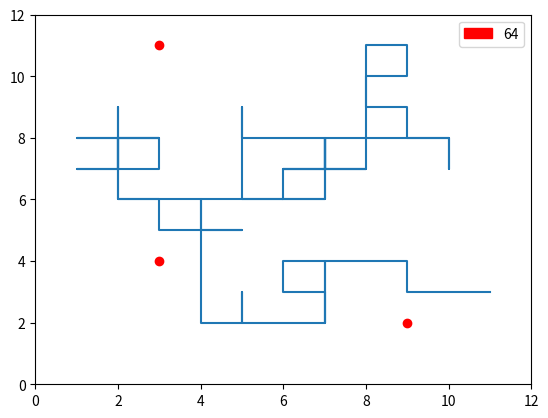

The matplotlib source for this figure:
# -*- coding: utf-8 -*-
"""
Created on Tue Mar 26 18:38:19 2019

@author: EKREMBÜLBÜL
"""

import time
import random
import copy
import numpy.random as choice
import matplotlib.pyplot as plt
import matplotlib.patches as mpatches

class GeneticAlgo:
    
    # gerekli degiskenler
    matrix = []
    individuals = []
    individualsWeight = []
    baitCount = 3
    indResultList = []
    xList = []
    yList = []
    plotPathLists = []
    plotBaitList = []
    matrixSize = 13
    individualCount = 4
    iterationCount = 0
    individualSize = 100
        
    # matrix olusturulur
    def makeMatrix(self, matrixSize = None, baitCount = None):
        
        if baitCount == None:
            baitCount = self.baitCount
        else:
            self.baitCount = baitCount
            
        if matrixSize == None:
            matrixSize = self.matrixSize
        else:
            self.matrixSize = matrixSize
        
        self.matrix = [[0 for j in range(matrixSize)]\
                      for i in range(matrixSize)]
        
        for i in range(matrixSize):
            for j in range(matrixSize):
                if i == 0 or j == 0 or i == matrixSize - 1 or\
                        j == matrixSize -1:
                    self.matrix[i][j] = -1
        
        randList = []
        tmpCount = baitCount
        
        while tmpCount > 0:
            
            i = random.randint(1, matrixSize - 2)
            j = random.randint(1, matrixSize - 2)
            flag = False
            
            for each in randList:
                if each == [i, j]:
                    flag = True
                    
            if flag == False:
                randList.append([i, j])
                tmpCount -= 1
                
        for each in randList:
            self.matrix[each[0]][each[1]] = 5
            
        self.plotBaitList = randList
        
        tmpList = copy.deepcopy(self.plotBaitList)
        self.plotBaitList = []
        xList = []
        yList = []
        
        for k in tmpList:
            xList.append(k[0])
            yList.append(k[1])
        
        self.plotBaitList = [xList, yList]
            
    # ilk bireyler olusturulur
    def makeIndividuals(self, individualSize = None, individualCount = None):
        
        if individualSize == None:
            individualSize = self.individualSize
        else:
            self.individualSize = individualSize
            
        if individualCount == None:
            individualCount = self.individualCount
        else:
            self.individualCount = individualCount
    
        self.individuals = [[random.randint(1, 4)\
                          for j in range(individualSize)]\
                          for i in range(individualCount)]
            
    # her birey icin matris gexilir
    def visitMatrix(self, individual, i, j):
        
        eatedBait = 0
        pathLength = 0
        tmpMatrix = copy.deepcopy(self.matrix)
        
        for each in individual:
            
            self.xList.append(j)
            self.yList.append(i)
            
            if tmpMatrix[i][j] == -1:
                return -1, eatedBait, pathLength
            elif tmpMatrix[i][j] == 5:
                eatedBait += 1
                tmpMatrix[i][j] = 0
            
            if eatedBait == self.baitCount:
                return 1, eatedBait, pathLength
            
            if each == 1:
                j -= 1
            elif each == 2:
                i -= 1
            elif each == 3:
                j += 1
            elif each == 4:
                i += 1
            
            pathLength += 1
                
        return 0, eatedBait, pathLength
    
    # population icin matris gezilir yani 4 birey icin
    def iteration(self, visitMatrix, drawPlot):
        
        self.plotPathLists = []
        
        halfMatrixSize = int((len(self.matrix) - 1) / 2)
        i = halfMatrixSize
        j = halfMatrixSize
        self.indResultList = []
            
        for each in self.individuals:
            self.indResultList.append(visitMatrix(each, i, j))
            self.plotPathLists.append([self.xList, self.yList])
            self.xList = []
            self.yList = []
        
        
        for each in self.plotPathLists:
            drawPlot(each)
        
        
            
        self.iterationCount += 1
        
    # basari orani hesaplanir
    def rateCalculaion(self):
        
        tmpList = []
        tmpRateList = []
        
        for each in self.indResultList:
            if each[0] == 0:
                tmpList.append((each[1] ** 100 + 1))
            elif each[0] == -1:
                tmpList.append((each[1] ** 10 + 1))
        
        summ = 0
        
        for each in tmpList:
            summ += each
            
        for each in tmpList:
            tmpRateList.append(each / summ)
            
        self.individualsWeight = tmpRateList
        
    # yenibireyler secilir
    def selection(self):
        
        tmpIndividuals = random.choices(self.individuals,\
                                        self.individualsWeight, k = 4)
        
        self.individuals = tmpIndividuals
        
    # cross-over yapilir, bireyler caprazlanir
    def crossOver(self):
        
        tmpIndList = copy.deepcopy(self.individuals)
        self.individuals = []
        
        size = self.individualSize
        halfSize = int(size / 2)
        
        for k in range(2):
        
            n = 2 * k
            
            tmpList = []
            tmpList2 = []
            
            for each in tmpIndList[n][0:halfSize]:
                tmpList.append(each)
                
            for each in tmpIndList[n + 1][halfSize:size]:
                tmpList.append(each)
                
            for each in tmpIndList[n + 1][0:halfSize]:
                tmpList2.append(each)
                
            for each in tmpIndList[n][halfSize:size]:
                tmpList2.append(each)
            
            
                
            self.individuals.append(tmpList)
            self.individuals.append(tmpList2)
            
    #bireyler mutasyona ugratilir
    def mutation(self):
        
        tmpList = copy.deepcopy(self.individuals)
        self.individuals = []
        
        for k in range(2):
            for each in tmpList:    
                rand = random.randint(0, self.individualSize - 1)
                each[rand] = random.randint(1, 4)
    
        self.individuals = tmpList
    
    # bireylerin matris uzerinde gezmesi cizilir.
    def drawPlot(self, each):
        
        plt.clf()
        plt.scatter(self.plotBaitList[0], self.plotBaitList[1], c = 'red')
        plt.plot(each[0], each[1])
        plt.axis([0, self.matrixSize - 1, 0, self.matrixSize - 1])
        red_patch = mpatches.Patch(color='red', label=self.iterationCount)
        plt.legend(handles=[red_patch])
        plt.pause(0.00000001)
            
         
##############################################################################

x = GeneticAlgo()
x.makeMatrix()
x.makeIndividuals()

plt.figure()

x.iteration(x.visitMatrix, x.drawPlot)

bait = x.baitCount
tmpBait = 0

for each in x.indResultList:
    if tmpBait < each[1]:
        tmpBait = each[1]

count = x.iterationCount
flag = True
for each in x.indResultList:
    if x.baitCount == each[1]:
        flag = False
            
# tum yiyecekler yenene kadar doner
while flag:
    x.rateCalculaion()
    x.selection()
    x.crossOver()
    x.mutation()
    x.iteration(x.visitMatrix, x.drawPlot)
    
    for each in x.indResultList:
        if x.baitCount == each[1]:
            flag = False
            print(each[0])
            
    count = x.iterationCount



x.iterationCount
matrix = x.matrix
individuals = x.individuals
indResultList = x.indResultList
path = x.plotPathLists
individualsWeight = x.individualsWeight   


if flag == False:
    for each in range(len(x.indResultList)):
        if 1 == x.indResultList[each][0]:
            x.drawPlot(x.plotPathLists[each])
            print('ciz')















